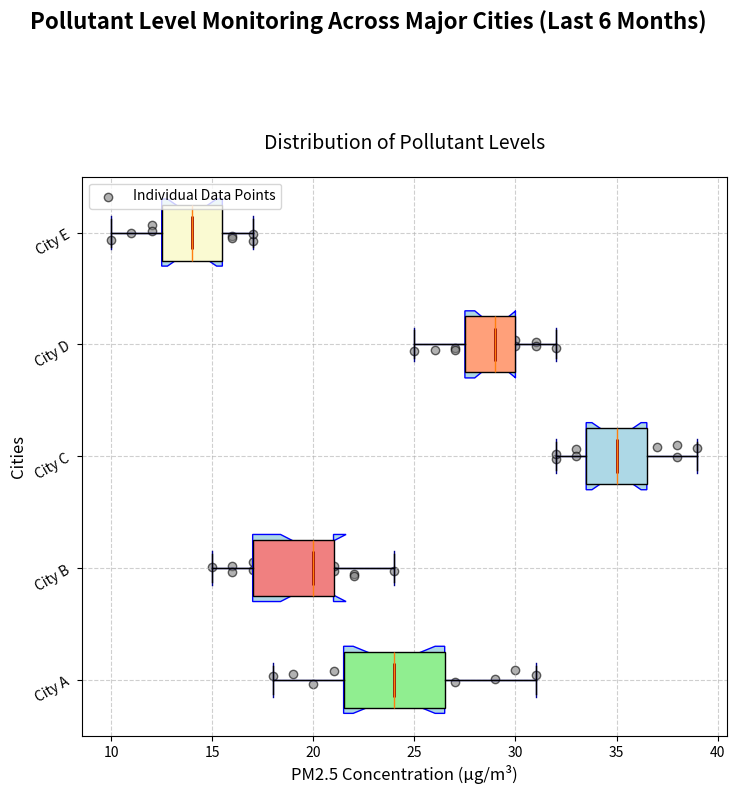

This figure's Python source:
import matplotlib.pyplot as plt
import numpy as np

# Pollutant data for each city (PM2.5 concentration in µg/m³)
pollutants_data = {
    "City A": [22, 24, 21, 23, 25, 26, 29, 31, 30, 20, 22, 19, 18, 24, 27],
    "City B": [17, 18, 16, 20, 19, 15, 17, 16, 21, 22, 20, 21, 20, 22, 24],
    "City C": [34, 35, 33, 32, 34, 36, 39, 37, 38, 36, 35, 38, 32, 34, 33],
    "City D": [27, 28, 29, 30, 32, 31, 28, 29, 30, 27, 26, 25, 28, 29, 31],
    "City E": [14, 15, 13, 12, 16, 17, 13, 14, 12, 11, 10, 14, 15, 16, 17]
}

data = [pollutants_data[city] for city in pollutants_data]
cities = list(pollutants_data.keys())

fig, ax = plt.subplots(figsize=(8, 8))
fig.suptitle('Pollutant Level Monitoring Across Major Cities (Last 6 Months)', fontsize=16, weight='bold', y=1.02)

# Horizontal Box plot
ax.boxplot(data, patch_artist=True, notch=True, vert=False, widths=0.6,
           boxprops=dict(facecolor='lightblue', color='blue'),
           whiskerprops=dict(color='darkblue'), capprops=dict(color='darkblue'),
           medianprops=dict(color='darkred', linewidth=2))

colors = ['lightgreen', 'lightcoral', 'lightblue', 'lightsalmon', 'lightgoldenrodyellow']
for patch, color in zip(ax.boxplot(data, patch_artist=True, vert=False)['boxes'], colors):
    patch.set_facecolor(color)

for i, city_data in enumerate(data, start=1):
    y_values = np.full(len(city_data), i) + np.random.normal(0, 0.04, size=len(city_data))
    ax.scatter(city_data, y_values, alpha=0.6, color='gray', edgecolor='k', label='Individual Data Points' if i == 1 else "")

ax.set_title('Distribution of Pollutant Levels', fontsize=14, pad=20)
ax.set_ylabel('Cities', fontsize=12)
ax.set_xlabel('PM2.5 Concentration (µg/m³)', fontsize=12)
ax.set_yticks(np.arange(1, len(cities) + 1))
ax.set_yticklabels(cities, rotation=30)
ax.grid(True, linestyle='--', alpha=0.6)
ax.legend(loc='upper left')

plt.tight_layout(pad=3.0)
plt.show()
